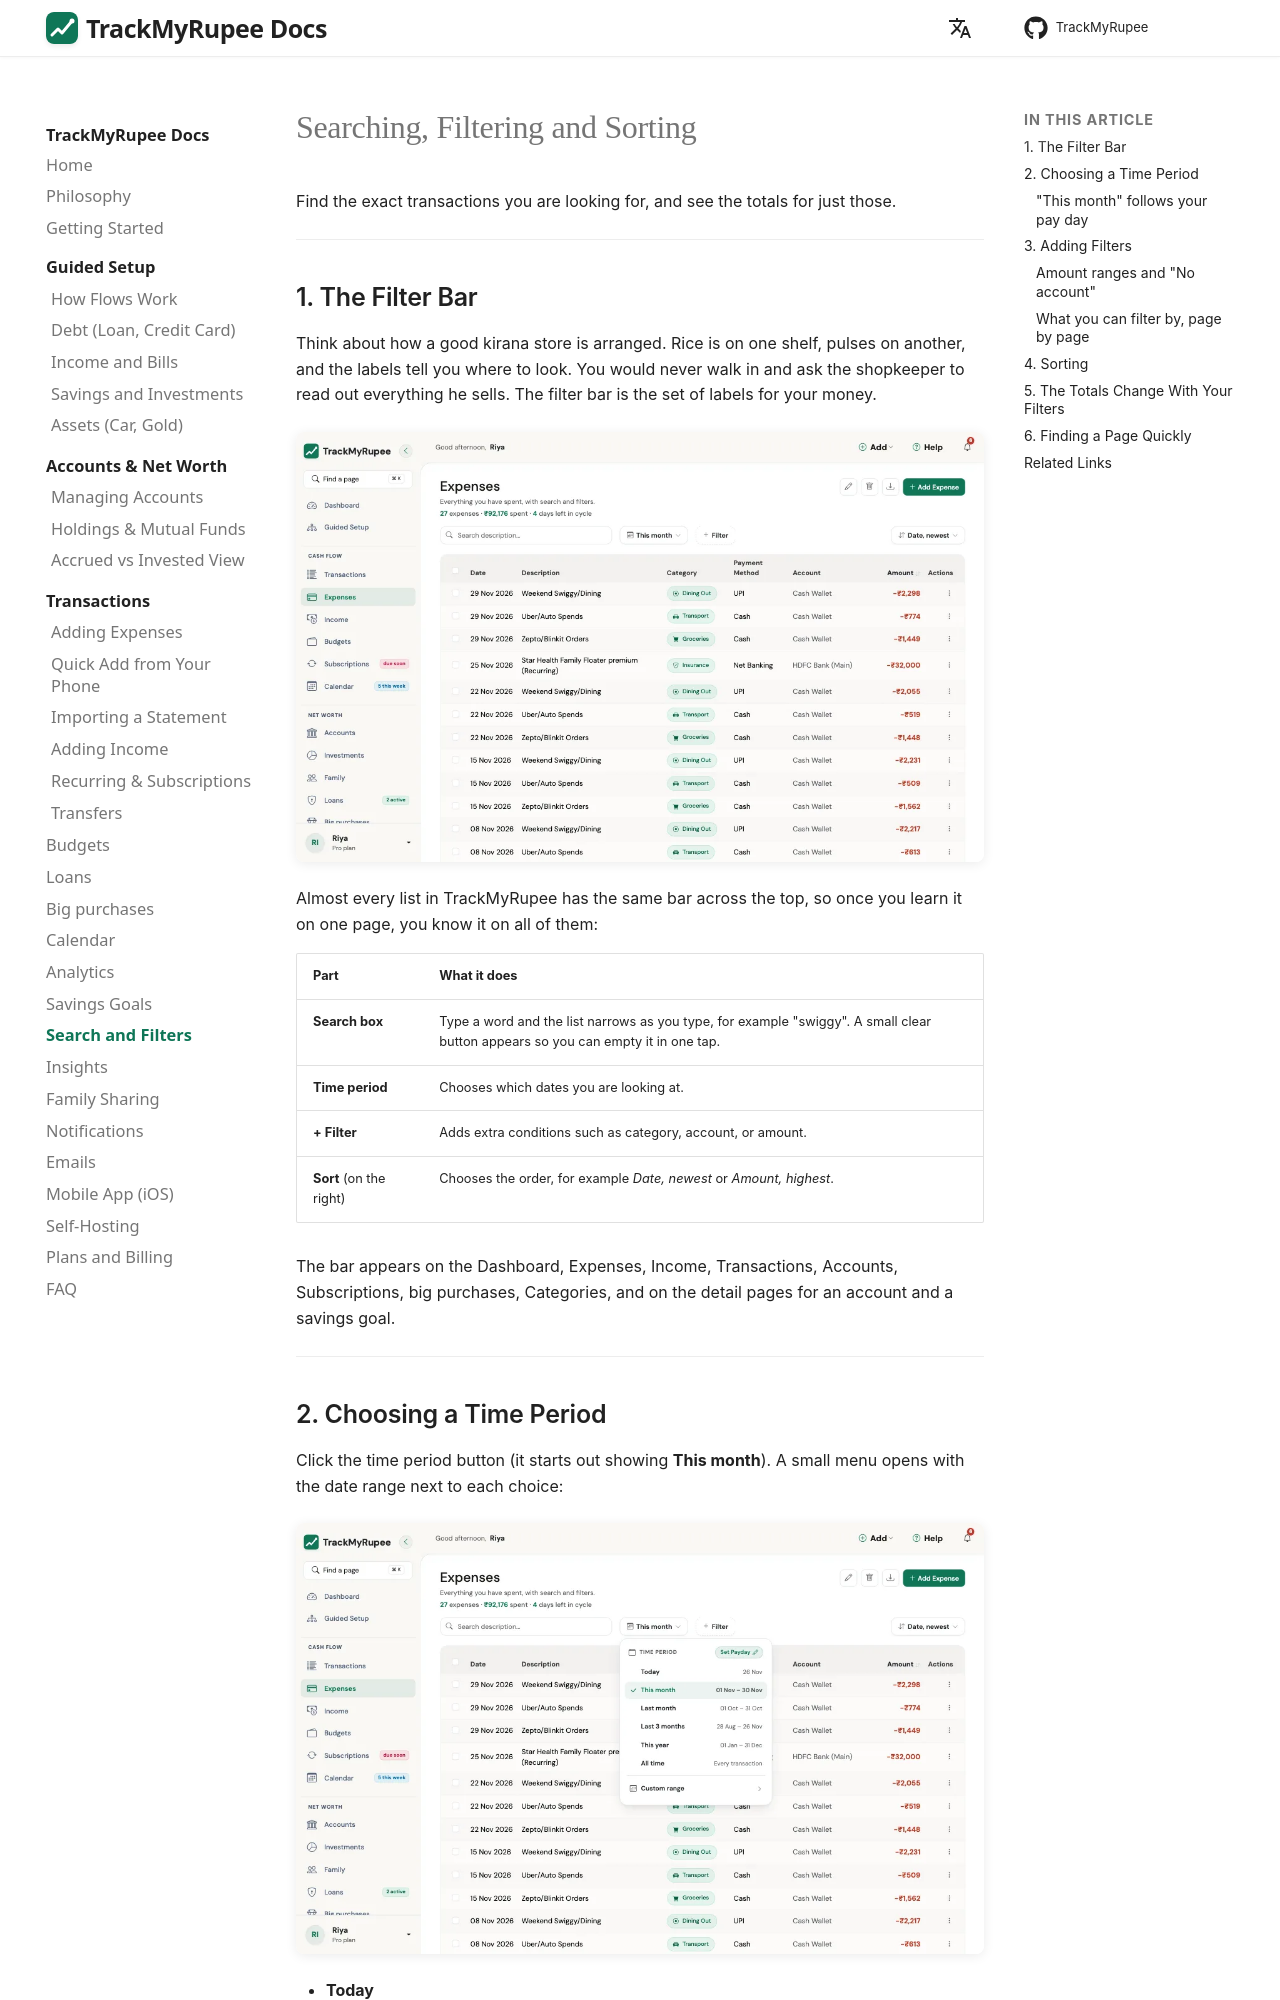

repository: OmkarPathak/TrackMyRupee · page: 14-filters-and-search/index.html · generator: mkdocs

---
description: "Find the exact transactions you need in TrackMyRupee with search, filters and sorting, and see the totals for just those transactions."
---

# Searching, Filtering and Sorting

Find the exact transactions you are looking for, and see the totals for just those.

---

## 1. The Filter Bar

Think about how a good kirana store is arranged. Rice is on one shelf, pulses on another, and the labels tell you where to look. You would never walk in and ask the shopkeeper to read out everything he sells. The filter bar is the set of labels for your money.


![The filter bar above the Expenses table](../03-transactions-expenses/img/expenses-list-desktop.webp){ loading=lazy }


Almost every list in TrackMyRupee has the same bar across the top, so once you learn it on one page, you know it on all of them:

| Part | What it does |
|---|---|
| **Search box** | Type a word and the list narrows as you type, for example "swiggy". A small clear button appears so you can empty it in one tap. |
| **Time period** | Chooses which dates you are looking at. |
| **+ Filter** | Adds extra conditions such as category, account, or amount. |
| **Sort** (on the right) | Chooses the order, for example *Date, newest* or *Amount, highest*. |

The bar appears on the Dashboard, Expenses, Income, Transactions, Accounts, Subscriptions, big purchases, Categories, and on the detail pages for an account and a savings goal.

---

## 2. Choosing a Time Period

Click the time period button (it starts out showing **This month**). A small menu opens with the date range next to each choice:


![The time period menu](img/time-period-menu-desktop.webp){ loading=lazy }


- **Today**
- **This month**
- **Last month**
- **Last 3 months**
- **This year**
- **All time**
- **Custom range**: pick a **From** and an **Until** date for anything the shortcuts do not cover
